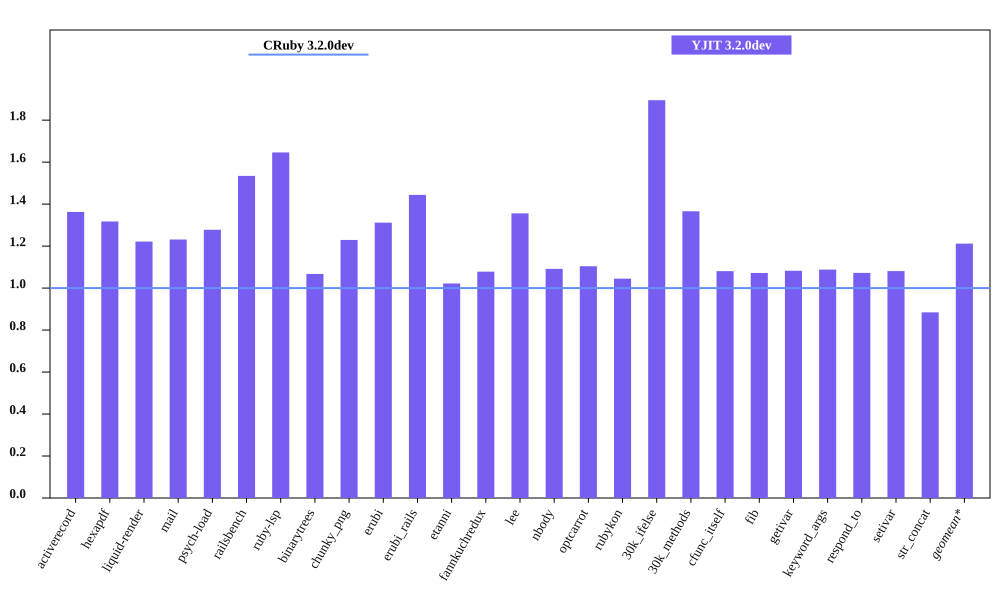

Data behind this chart, as committed beside it:
bench, CRuby 3.2.0dev mem (MiB), YJIT 3.2.0dev mem (MiB), Inline Code, Outlined Code, YJIT Mem overhead
activerecord, 64.68, 88.14, 3, 3
hexapdf, 239.1, 315, 2, 2
liquid-render, 31.19, 38.11, 1, 1
mail, 49.36, 60.79, 2, 2
psych-load, 35.83, 45.79, 1, 1
railsbench, 102.4, 157.2, 6, 6
ruby-lsp, 93.39, 153.7, 6, 6
binarytrees, 28.78, 30.71, 1, 1
chunky_png, 43.81, 53.86, 1, 1
erubi, 75.96, 99.65, 1, 1
erubi_rails, 101.2, 146.1, 5, 5
etanni, 98.78, 100.9, 1, 1
fannkuchredux, 25.12, 27.09, 1, 1
lee, 33.56, 45.5, 1, 1
nbody, 25.09, 27.39, 1, 1
optcarrot, 63.13, 69.71, 1, 1
rubykon, 54.89, 57.35, 1, 1
30k_ifelse, 67.86, 128.6, 6, 6
30k_methods, 58.2, 79.5, 2, 2
cfunc_itself, 25.02, 27.04, 1, 1
fib, 25.22, 27.04, 1, 1
getivar, 25.12, 27.19, 1, 1
keyword_args, 24.94, 27.13, 1, 1
respond_to, 25.1, 26.91, 1, 1
setivar, 25, 27.02, 1, 1
str_concat, 119.8, 105.9, 1, 1
